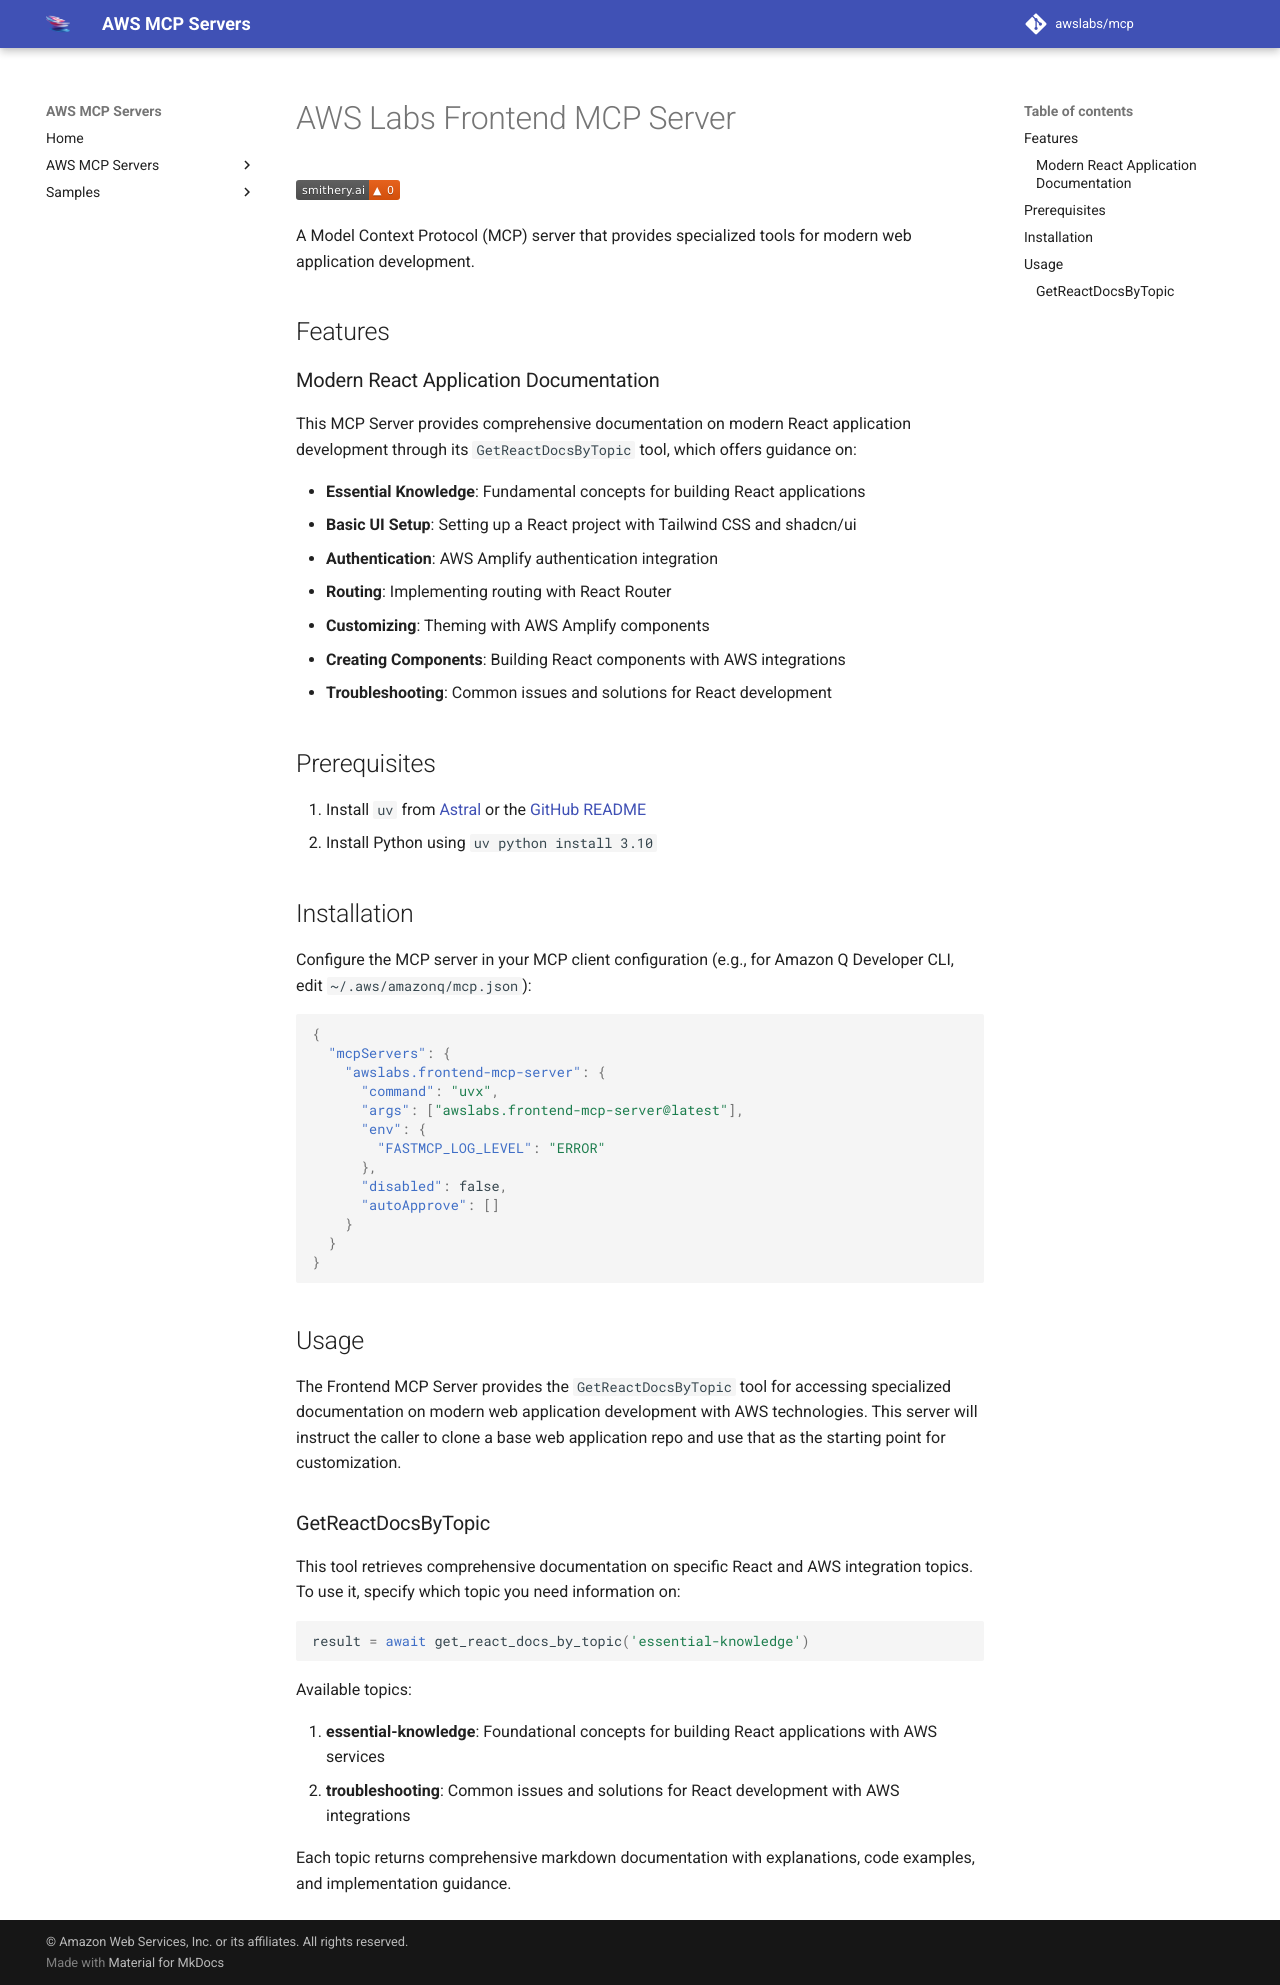

repository: tenzingsherpaa/mcp · page: servers/frontend-mcp-server/index.html · generator: mkdocs

# AWS Labs Frontend MCP Server

[![smithery badge](https://smithery.ai/badge/@awslabs/frontend-mcp-server)](https://smithery.ai/server/@awslabs/frontend-mcp-server)

A Model Context Protocol (MCP) server that provides specialized tools for modern web application development.

## Features

### Modern React Application Documentation

This MCP Server provides comprehensive documentation on modern React application development through its `GetReactDocsByTopic` tool, which offers guidance on:

- **Essential Knowledge**: Fundamental concepts for building React applications
- **Basic UI Setup**: Setting up a React project with Tailwind CSS and shadcn/ui
- **Authentication**: AWS Amplify authentication integration
- **Routing**: Implementing routing with React Router
- **Customizing**: Theming with AWS Amplify components
- **Creating Components**: Building React components with AWS integrations
- **Troubleshooting**: Common issues and solutions for React development

## Prerequisites

1. Install `uv` from [Astral](https://docs.astral.sh/uv/getting-started/installation/) or the [GitHub README](https://github.com/astral-sh/uv#installation)
2. Install Python using `uv python install 3.10`

## Installation

Configure the MCP server in your MCP client configuration (e.g., for Amazon Q Developer CLI, edit `~/.aws/amazonq/mcp.json`):

```json
{
  "mcpServers": {
    "awslabs.frontend-mcp-server": {
      "command": "uvx",
      "args": ["awslabs.frontend-mcp-server@latest"],
      "env": {
        "FASTMCP_LOG_LEVEL": "ERROR"
      },
      "disabled": false,
      "autoApprove": []
    }
  }
}
```

## Usage

The Frontend MCP Server provides the `GetReactDocsByTopic` tool for accessing specialized documentation on modern web application development with AWS technologies. This server will instruct the caller to clone a base web application repo and use that as the starting point for customization.

### GetReactDocsByTopic

This tool retrieves comprehensive documentation on specific React and AWS integration topics. To use it, specify which topic you need information on:

```python
result = await get_react_docs_by_topic('essential-knowledge')
```

Available topics:

1. **essential-knowledge**: Foundational concepts for building React applications with AWS services
2. **troubleshooting**: Common issues and solutions for React development with AWS integrations

Each topic returns comprehensive markdown documentation with explanations, code examples, and implementation guidance.
